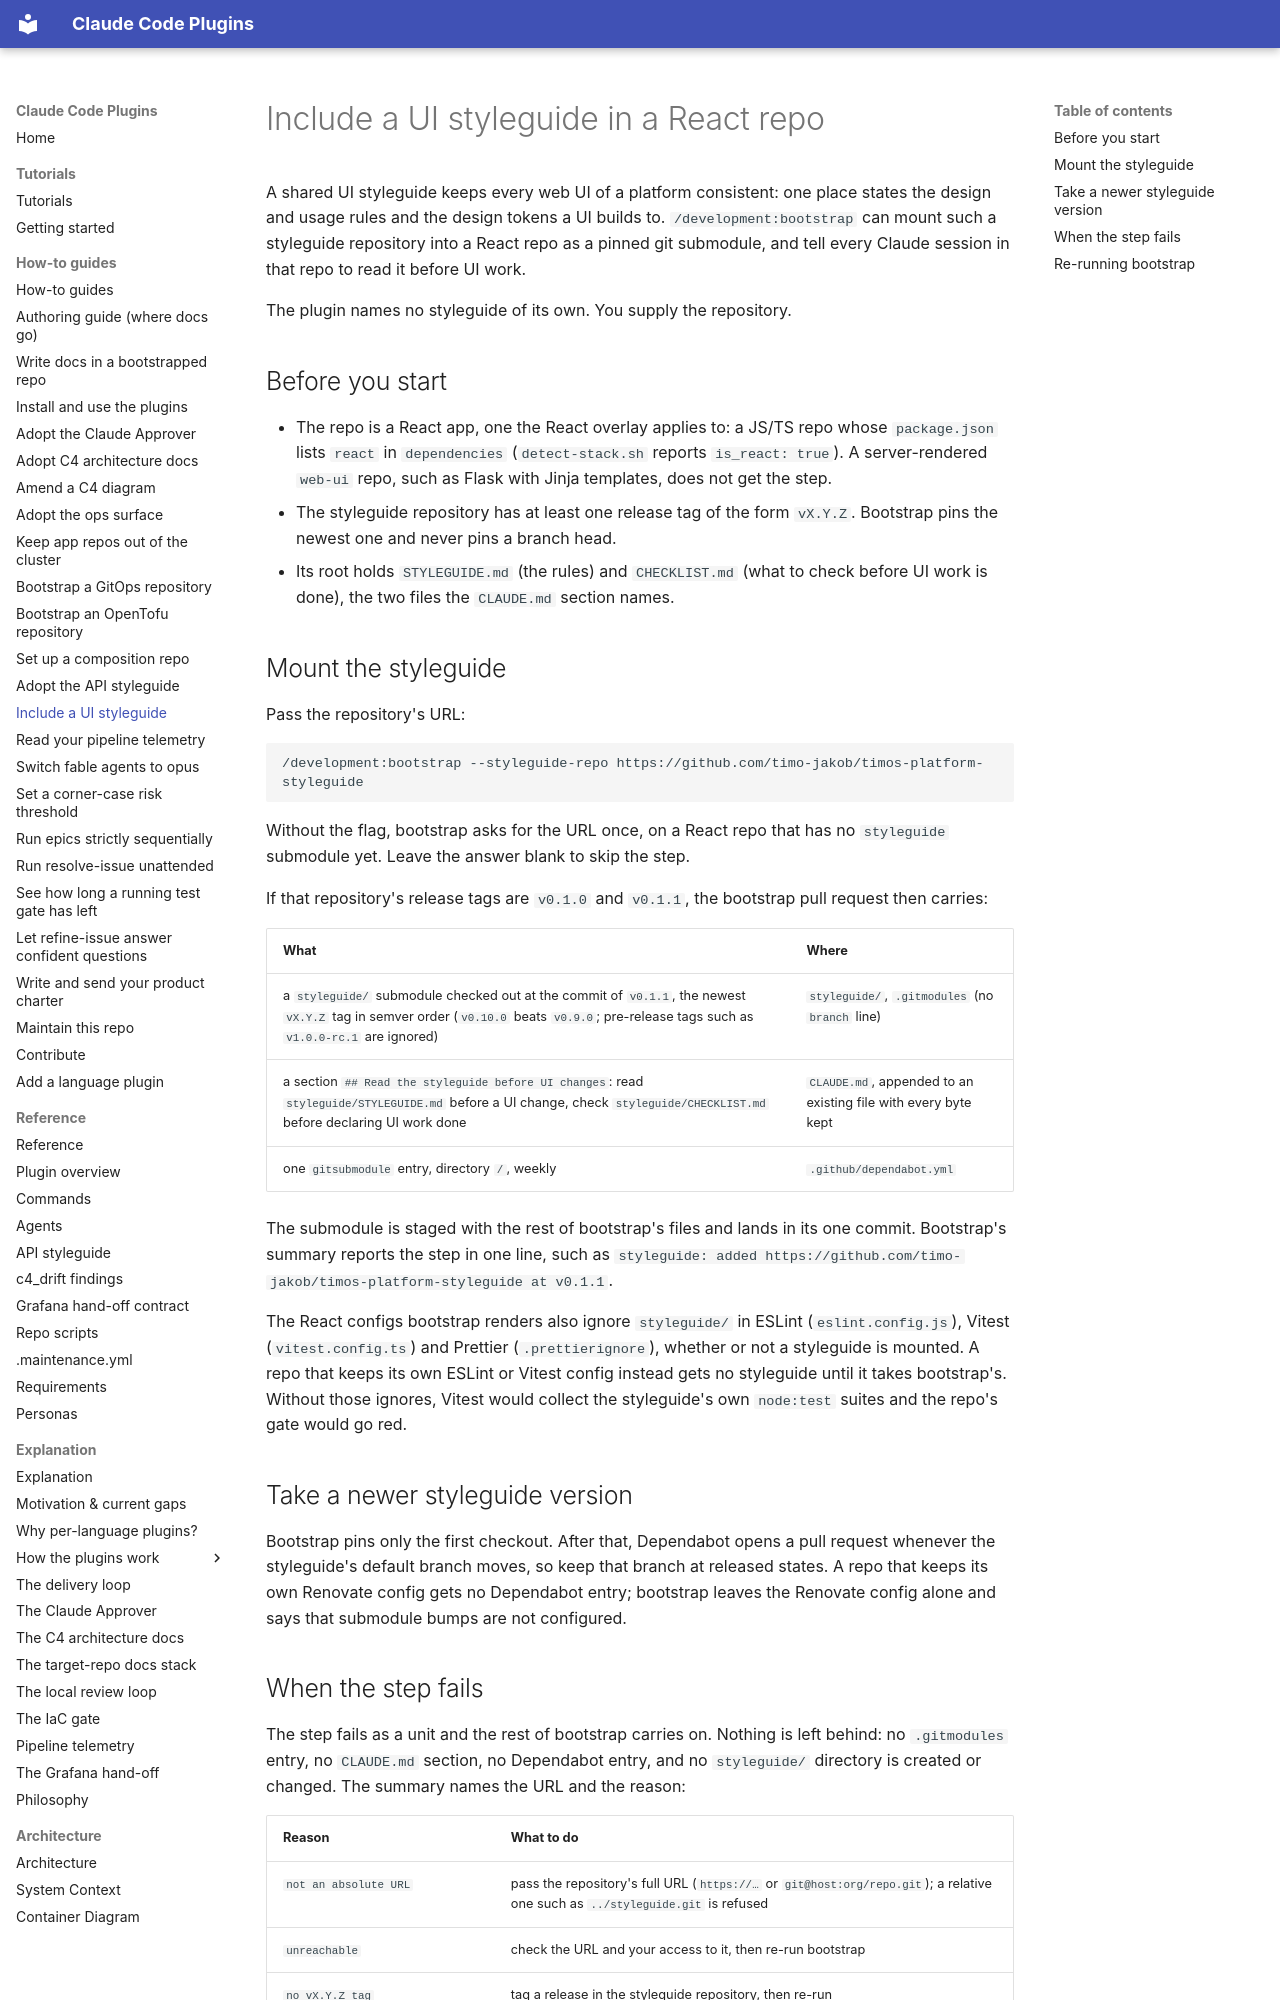

repository: timo-jakob/timos-claude-code-plugins · page: how-to/include-a-ui-styleguide/index.html · generator: mkdocs

# Include a UI styleguide in a React repo

A shared UI styleguide keeps every web UI of a platform consistent: one place
states the design and usage rules and the design tokens a UI builds to.
`/development:bootstrap` can mount such a styleguide repository into a React
repo as a pinned git submodule, and tell every Claude session in that repo to
read it before UI work.

The plugin names no styleguide of its own. You supply the repository.

## Before you start

- The repo is a React app, one the React overlay applies to: a JS/TS repo whose
  `package.json` lists `react` in `dependencies` (`detect-stack.sh` reports
  `is_react: true`). A server-rendered `web-ui` repo, such as Flask with Jinja
  templates, does not get the step.
- The styleguide repository has at least one release tag of the form `vX.Y.Z`.
  Bootstrap pins the newest one and never pins a branch head.
- Its root holds `STYLEGUIDE.md` (the rules) and `CHECKLIST.md` (what to check
  before UI work is done), the two files the `CLAUDE.md` section names.

## Mount the styleguide

Pass the repository's URL:

```text
/development:bootstrap --styleguide-repo https://github.com/timo-jakob/timos-platform-styleguide
```

Without the flag, bootstrap asks for the URL once, on a React repo that has no
`styleguide` submodule yet. Leave the answer blank to skip the step.

If that repository's release tags are `v0.1.0` and `v0.1.1`, the bootstrap pull
request then carries:

| What | Where |
| --- | --- |
| a `styleguide/` submodule checked out at the commit of `v0.1.1`, the newest `vX.Y.Z` tag in semver order (`v0.10.0` beats `v0.9.0`; pre-release tags such as `v1.0.0-rc.1` are ignored) | `styleguide/`, `.gitmodules` (no `branch` line) |
| a section `## Read the styleguide before UI changes`: read `styleguide/STYLEGUIDE.md` before a UI change, check `styleguide/CHECKLIST.md` before declaring UI work done | `CLAUDE.md`, appended to an existing file with every byte kept |
| one `gitsubmodule` entry, directory `/`, weekly | `.github/dependabot.yml` |

The submodule is staged with the rest of bootstrap's files and lands in its one
commit. Bootstrap's summary reports the step in one line, such as
`styleguide: added https://github.com/timo-jakob/timos-platform-styleguide at v0.1.1`.

The React configs bootstrap renders also ignore `styleguide/` in ESLint
(`eslint.config.js`), Vitest (`vitest.config.ts`) and Prettier
(`.prettierignore`), whether or not a styleguide is mounted. A repo that keeps
its own ESLint or Vitest config instead gets no styleguide until it takes
bootstrap's. Without those ignores, Vitest would collect the
styleguide's own `node:test` suites and the repo's gate would go red.

## Take a newer styleguide version

Bootstrap pins only the first checkout. After that, Dependabot opens a pull
request whenever the styleguide's default branch moves, so keep that branch at
released states. A repo that keeps its own Renovate config gets no Dependabot
entry; bootstrap leaves the Renovate config alone and says that submodule bumps
are not configured.
